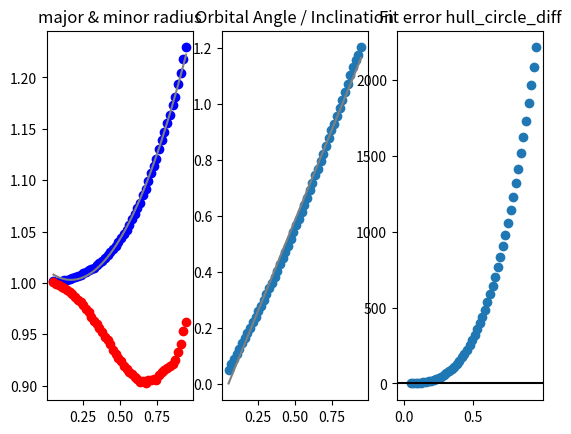

This chart was generated by the following Python code:
import numpy as np
import matplotlib.pyplot as plt
import math
from scipy.spatial.transform import Rotation as R
from scipy.optimize import least_squares
from scipy.spatial import distance
from scipy.stats import linregress

'''
Given the length of the minor and major axes, generate the set of points for an ellipse centered on it's right focus.  
"divs" is the number of points created, unevenly spaced on the ellipse. 
'''
def generateEllipse(minor_len, major_len, divs=100, log=False, endpoint = True):
    #if(minor_len > major_len):
        #print("minor length has exceeded major length")
    '''
    ecc = math.sqrt(1 - (minor_len / major_len)**2)
    ecc_sq = np.abs(1 - (minor_len / major_len)**2)
    '''
    # Get the angles 
    theta = np.linspace(0, 2*math.pi, num = divs, endpoint = endpoint)
    # x^2 / a^2 + y^2 / b^2 = 1
    # foci are at +/- c, which is +/- sqrt(a^2 - b^2)
    #pt_x = major_len * np.cos(theta) + np.sqrt(major_len**2 - minor_len**2)
    pt_x = major_len * np.cos(theta)
    pt_y = minor_len * np.sin(theta) 
    # Accounting for the possibility that the axes have flipped (minor len > major len)
    if(major_len > minor_len):
        pt_x += np.sqrt(major_len**2 - minor_len**2)
    else:
        pt_y += np.sqrt(minor_len**2 - major_len**2)

    if(log):
        print("x coord shape:", pt_x.shape)
        print("y coord shape:", pt_y.shape)
    return np.stack((pt_x, pt_y))

def generateTorusCrossSection(outer_radius, divs = 99):
    circ_theta = np.linspace(0, 2*math.pi, divs)
    circ_x = outer_radius * np.cos(circ_theta) + 1
    if(outer_radius >= 1):
        circ_x = np.abs(circ_x)
    circ_y = outer_radius * np.sin(circ_theta)
    return np.vstack((circ_x, circ_y))    

### PARAMETRIC EQUATIONS ###

'''
Given the parameters of an ellipse, generate a parametric equation describing it. 

parametricEllipse(...) : t -> np.array((2,1))
or
parametricEllipse(...) : t = np.array((n,)) -> np.array((2,n))
t: either a single float, or a numpy array
'''
def parametricEllipse(minor_len, major_len, log=False):
    
    def create_ellipse(t):
        return 
    
    return create_ellipse

'''
Given the parameters of an elliptical orbit, generate a parametric equation describing it. 

parametricOrbit(...) : t -> np.array((3,1))
or
parametricOrbit(...) : t = np.array((n,)) -> np.array((3,n))
t: either a single float, or a numpy array
'''
def parametricOrbit(minor_len, major_len, rot_ang, log=False):

    # We truncate the rotation matrix, since we assume the z component is 0. this will also project it into 3d for us. 
    rotation_matrix = R.from_euler('x', -rot_ang).as_matrix()[:,(0,1)]

    if(log):
        print("rotation matrix:", rotation_matrix)

    def create_orbit(t):
        return rotation_matrix @ np.vstack((major_len * math.cos(t), minor_len * math.sin(t)))

    return create_orbit

'''
Given a singular ellipse and an inclination, generate an orbit.  
'''
def generateOrbit(ellipse, ang, log = False):
    rotation = R.from_euler('x', -ang)
    if(log):
        print("gen_orbit ellipse shape:", ellipse.shape)
        print("rotation matrix shape:", rotation.as_matrix().shape)
    return rotation.as_matrix() @ ellipse

'''
Given a set of 3d points, find their 2d cross-section using cylindrical coordinates. 
X: has shape [3, n]

Result R: has shape [2, n]
R[1] = X[2]
R[0,i] = sqrt(X[0,i,0]**2 + X[1,i,0])
'''
def crossSection(X):
    # the height of our cross-section is the z coordinate. 
    h_val = X[2]
    mag = np.linalg.norm(X[0:2], axis = 0)
    return np.vstack((mag, h_val))

'''
Given a 2D set of points, rotate it into the third (z) dimension by an angle (around the x axis), and find the cross-section. 
cross-section x = distance from the z' axis
cross-section y = distance projected onto z' axis
'''
def generateOrbitCrossSection(ellipse, angle, log = False):
    # Project our ellipse into 3D, keeping it in the x-y plane
    ellipse_3d = np.stack((ellipse[0], ellipse[1], np.zeros_like(ellipse[0])))
    # Form our unit vector z', which is in the y-z plane, the vector (0,0,1) rotated by our angle theta. 
    z_prime = np.array((0, np.sin(angle), np.cos(angle)))
    # Project each point on the ellipse onto z', to get the cross-section y (vertical) component. 
    yp_comp = z_prime @ ellipse_3d
    zp_proj = (z_prime[:, np.newaxis]) @ (yp_comp[:, np.newaxis]).T
    if(log):
        print("z_prime shape:", z_prime.shape)
        print("yp_comp / z-prime component shape:", yp_comp.shape)
        print("zp_proj shape:", zp_proj.shape)
    plane_comp = ellipse_3d - zp_proj
    xp_comp = np.linalg.norm(plane_comp, axis = 0)
    if(log):
        print("plane component shape:", plane_comp.shape)
        print("x-prime component shape:", xp_comp.shape)
    cross_section_pts = np.stack((xp_comp, yp_comp))
    '''
    Could this be done in a single operation?
    '''
    return cross_section_pts

### 2D X-Y PLANE AREA COMPARISONS ###

'''
Given two sets of 2D points, find an approximate difference between them.
For all points in a, find the distance to the closest point in b, and sum over all a values. 
'''
def hull_diff(a_pts, b_pts, log = False):
    dist_matr = distance.cdist(a_pts.T, b_pts.T)
    if(log):
        print("a_pts shape:", a_pts.shape, "b_pts shape:", b_pts.shape)
        print("distance matrix shape:", dist_matr.shape)
    # dist_matr[i, j] is the distance between a_pts[i] and b_pts[j]
    min_dist = np.min(dist_matr, axis=1)
    tot_dist = np.sum(min_dist)
    if(log):
        print("min distance from A shape:", min_dist.shape)
        print("total distance:", tot_dist)
    return tot_dist

'''
Given a set of 2D points, calculate the area difference between them and a centered circle with radius "circle_radius". 
This treats the area difference as arcs; points further from the center are penalized more. 

X: a set of 2D points, centered at approximately "circle_center"
(circle_radius, circle_center): the parameters of the circle we compare to. 
absolute: whether or not we calculated the signed area (interior = negative, exterior = positive) or the absolute area (both are positive)  
'''
def hull_circle_diff(X, circle_radius, circle_center = np.array([1,0])[:, np.newaxis], log = False, absolute = True):
    # Calculate the distance between each point, and the circle's center. 
    X_dist = np.linalg.norm(X - circle_center, axis = 0)
    # Subtract the circle radius, to get their difference
    # We take distances squared, to approximate the arc of a circle. (like pi * r^2)
    result = X_dist**2 - (circle_radius * np.ones_like(X_dist))**2
    if(absolute):
        result = np.abs(result)

    # What if we want to calculate the area as an arc?
    # The angular amount dedicated to each point, which normalizes the area for differing numbers of X points. 
    arc_ang = 2 * math.pi / X.shape[1]
    result = result / arc_ang

    if(log):
        print("X distance shape:", X_dist.shape)
        print("X distance sum:", np.sum(X_dist))
    return np.sum(result)

'''
Given a set of 2D points, separate them into points inside and outside a circle with radius "circle_radius".
For each point, calculate ||x|| - circle radius.
Points outside contribute this to positive area, points inside contribute to negative area.

X: a set of 2D points, centered on the origin. 

return: (positive_area, negative_area) two floating point values, representing the differences in the exterior (positive) and interior (negative)
'''
def hull_signed_circle_dist(X, circle_radius, log = False):
    #pos_area = 0
    #neg_area = 0
    pt_magnitudes = np.linalg.norm(X, axis = 0)
    # We should split each of these into areas of an arc, since points further away from the center contain more area. 
    # Currently, it approximates theta * (k - j)
    # The area of an arc with angle theta for r in [j,k] is:
    # 1/2 * theta * (k^2 - j^2) = 1/2 * theta * (k + j) * (k - j)
    interior_pts = X[:, pt_magnitudes <= circle_radius]
    exterior_pts = X[:, pt_magnitudes >= circle_radius]
    num_interior = np.size(interior_pts, axis = 1)
    num_exterior = np.size(exterior_pts, axis = 1)    
    if(log):
        print("interior pts shape:", interior_pts.shape)
        print("exterior pts shape:", exterior_pts.shape)
    interior_tot = np.sum(np.linalg.norm(interior_pts, axis = 0))
    exterior_tot = np.sum(np.linalg.norm(exterior_pts, axis = 0))
    pos_area = exterior_tot  - circle_radius * num_exterior
    neg_area = -interior_tot + circle_radius * num_interior
    
    return (pos_area, neg_area)

def hull_signed_circle_area(X, circle_radius, log = False):
    # the length / magnitude for each point is:
    pt_magnitudes = np.linalg.norm(X, axis = 0)
    # the length / magnitude of the circle is always 'circle_radius'
    
### LEAST-SQUARES FITTING ###

'''
Given a desired cross-section, find an ellipse with a cross-section that approximates it (using least_squares)
'''
def fit_desired(desired_cross, start_minor = 1, start_major = 1.0025, start_ang = math.pi / 8, ellipse_divs = 100):
    # Given the parameters, find the cross-section and calculate the area to the desired
    def fit_func(u):
        #min_rad = min(u[0], u[1])
        #max_rad = max(u[0], u[1])
        min_rad = u[0]
        max_rad = u[1]
        ang     = u[2]
        gen_ellipse = generateEllipse(min_rad, max_rad, divs = ellipse_divs)
        gen_cross_section = generateOrbitCrossSection(gen_ellipse, ang)
        # we should also add a term to make sure minor and major don't BOTH approach zero. 
        # we should also add a term to make sure minor_rad < major_rad. something like math.inf * (major_rad < minor_rad)
        return hull_diff(gen_cross_section, desired_cross)
    
    opt_result = least_squares(fit_func, [start_minor, start_major, start_ang])
    rad_a, rad_b, angle = opt_result.x
    min_rad = min(rad_a, rad_b)
    max_rad = max(rad_a, rad_b)
    return min_rad, max_rad, angle

'''
Given a desired circle with radius "circle_radius" around (1,0), find an ellipse orbit with a cross-section that approximates it (using least_squares)
'''
def fit_desired_circle(circle_radius, start_minor = 1, start_major = 1.0025, start_ang = math.pi/8, ellipse_divs = 100):
    # Given the parameters, find the cross-section and calculate the area to the desired
    def fit_func(u):
        #min_rad = min(u[0], u[1])
        #max_rad = max(u[0], u[1])
        min_rad = u[0]
        max_rad = u[1]
        ang     = u[2]
        gen_ellipse = generateEllipse(min_rad, max_rad, divs = ellipse_divs)
        gen_cross_section = generateOrbitCrossSection(gen_ellipse, ang)
        # we should also add a term to make sure minor and major don't BOTH approach zero. 
        # we should also add a term to make sure minor_rad < major_rad. something like math.inf * (major_rad < minor_rad)
        #return np.sum(hull_signed_circle_dist(gen_cross_section, circle_radius))
        return hull_circle_diff(gen_cross_section, circle_radius)
    
    opt_result = least_squares(fit_func, [start_minor, start_major, start_ang])
    rad_a, rad_b, angle = opt_result.x
    #min_rad = min(rad_a, rad_b)
    #max_rad = max(rad_a, rad_b)
    min_rad = rad_a
    max_rad = rad_b
    return min_rad, max_rad, angle    

def fitTorusOrbit(out_radius, ellipse_divs = 100, cross_divs = 99):
    #desired_cross = generateTorusCrossSection(out_radius, cross_divs)
    
    # the starting parameters for fitting should match the Villerau circle. 
    
    # Find the difference between our generated ellipse cross-section and the desired cross-section
    #difference = hull_diff(cross_section, desired_cross, log = enable_logging)
    best_params = fit_desired_circle(out_radius, start_ang=np.arcsin(out_radius), ellipse_divs = ellipse_divs)
    #print("best parameters:", best_params)
    (min_rad, max_rad, ang) = best_params
    
    # We will also store these using more typical orbital mechanics terminology
    focal_dist = math.sqrt(max_rad**2 + min_rad**2)
    apoapsis  = max_rad + focal_dist
    periapsis = max_rad - focal_dist
    eccentricity = 1 - math.sqrt(min_rad**2 / max_rad**2)
    inclination = ang
    
    result = {
        "minor radius": min_rad,
        "major radius": max_rad,
        "inclination":  ang,
        "apoapsis":     apoapsis,
        "periapsis":    periapsis,
        "eccentricity": eccentricity
        }
    return result

'''
Given a set of 3d points, rotate them around the z-axis to generate more copies
num_rots: the number of rotations to perform
matrix: if false, the resulting points are contiguous and have shape [3, n * num_rots]. 
        if true,  the resulting points have the shape [3, n, num_rots]
'''
def surfaceRevolution(in_pts, num_rots, log = False, matrix = True):
    all_theta = np.linspace(0, 2*math.pi, num_rots, endpoint = False)
    all_rots = R.from_euler('z', all_theta)
    if(log):
        print("all rots shape:", all_rots.as_matrix().shape)
    all_orbits_first = all_rots.as_matrix() @ in_pts
    all_orbits = np.transpose(all_orbits_first, (1,2,0))
    if(log):
        print("all orbits shape:", all_orbits.shape)
    
    labels = np.arange(0, num_rots)

    
    # expand labels in axis = 1 according to the number of points in the ellipse
    ellipse_len = in_pts.shape[1]
    labels = np.resize(labels[np.newaxis, :], (ellipse_len, num_rots))
    if(log):
        print("labels shape:", labels.shape)
    
    
    if(matrix):
        return (all_orbits, labels)
    
    all_orbits_flat = np.reshape(all_orbits, (3,-1))
    labels_flat = labels.flatten('F')
    
    if(log):
        #print("(after reshape) all orbits shape:", all_orbits.shape)   
        print("all orbits flat shape:", all_orbits_flat.shape)
        print("labels flat shape:", labels_flat.shape)
    
    return (all_orbits_flat, labels_flat)



### PROPERTIES ###
    
enable_logging = False

# Parameters for the outputs / plots we will generate

test_ellipse = False

single_orbit_plot = False
mult_orbit_plot = False

relative_motion_plot = False
closer_points_plot = False

calc_hull_dev = False
calc_area = False
calc_signed_area = False

multi_radius_calc = True

# Some other calculations are dependent on having an ellipse of best fit. 
# this includes the variables best_ellipse, ellipse, and best_cross_section
fitting = not test_ellipse

circle_fitting = True

outer_radius = 0.3
num_objs = 25
ellipse_divs = 300
cross_divs = ellipse_divs

if(__name__ == "__main__"):
    if(test_ellipse):
        (min_rad, max_rad, ang) = (1, 3, math.pi/6)
        test_ellipse = generateEllipse(1, 2, log = enable_logging)
        print("test ellipse shape:", test_ellipse.shape)
        cross_section = generateOrbitCrossSection(test_ellipse, math.pi/6, log = enable_logging)
        ellipse = np.stack((test_ellipse[0], test_ellipse[1], np.zeros_like(test_ellipse[0])))
    
    # Generate the cross-section we want to fit to:
    desired_cross = generateTorusCrossSection(outer_radius, cross_divs)
    
    # Find the difference between our generated ellipse cross-section and the desired cross-section
    #difference = hull_diff(cross_section, desired_cross, log = enable_logging)
    if(fitting):
        if(circle_fitting):
            if(outer_radius >= 1):
                best_params = fit_desired_circle(outer_radius, start_ang=np.arcsin(1), ellipse_divs = ellipse_divs)
            else:
                best_params = fit_desired_circle(outer_radius, start_ang=np.arcsin(outer_radius), ellipse_divs = ellipse_divs)
        else:
            best_params = fit_desired(desired_cross, start_ang=np.arcsin(outer_radius), ellipse_divs = ellipse_divs)
        print("best parameters:", best_params)
        (min_rad, max_rad, ang) = best_params
        
        # We will also store these using more typical orbital mechanics terminology
        focal_dist = math.sqrt(max_rad**2 + min_rad**2)
        apoapsis  = max_rad + focal_dist
        periapsis = max_rad - focal_dist
        eccentricity = 1 - math.sqrt(min_rad**2 / max_rad**2)
        inclination = ang
        
        best_ellipse = generateEllipse(min_rad, max_rad, divs = ellipse_divs)
        best_cross_section = generateOrbitCrossSection(best_ellipse, ang)
        # turn the ellipse into 3d
        ellipse = np.stack((best_ellipse[0], best_ellipse[1], np.zeros_like(best_ellipse[0])))
        ellipse_flat = best_ellipse
    
    if(calc_hull_dev):
        test_num = 20
        # Generate all outer radii we will fit for:
        outer_radii = list(np.linspace(0.05, 0.95, test_num))
        
        # What results do we want to return?
        each_center = []
        each_center_diff = []
        each_hull_dev = []
        # What is the process we follow for each radius?
        
        for curr_rad in outer_radii:
            curr_desired_cross = generateTorusCrossSection(curr_rad)
            curr_params = fit_desired_circle(curr_rad, start_ang=np.arcsin(curr_rad), ellipse_divs = ellipse_divs)
            (min_rad, max_rad, ang) = curr_params
            curr_ellipse = generateEllipse(min_rad, max_rad, divs = ellipse_divs)
            curr_cross_section = generateOrbitCrossSection(curr_ellipse, ang) 
            
            if(False):
                plt.scatter(curr_cross_section[0], curr_cross_section[1], c = np.array([curr_rad]*100))
            
            # Get the difference between the average of the current cross-section and the center at (1,0)
            curr_avg_center = np.mean(curr_cross_section, axis = 1)
            if(enable_logging):
                print("curr avg center:", curr_avg_center)
            each_center.append(curr_avg_center)
            # Also calculate the magnitude of their difference, to show how far it deviates. This is proportional to the outer radius. 
            each_center_diff.append(np.linalg.norm(curr_avg_center - np.array([1,0])))
            
            # Calculate the total distance between each point in our cross-section, and the closest point on our desired cross-section (hull difference)
            curr_hull_dev = hull_diff(curr_cross_section, curr_desired_cross)
            each_hull_dev.append(curr_hull_dev)
        plt.scatter(outer_radii, each_hull_dev)
    
    if(multi_radius_calc):
        test_num = 50
        # Generate all outer radii we will fit for:
        outer_radii = list(np.linspace(0.05, 0.95, test_num))

        # what values do we want to look at?
        # result from hull_circle_diff() or, the error of our minimization
        fit_error = []
        major_radii = []
        minor_radii = []
        angles = []

        for curr_rad in outer_radii:
            if(curr_rad >= 1):
                curr_params = fit_desired_circle(curr_rad, start_ang=np.arcsin(1), ellipse_divs = ellipse_divs)
            else:
                curr_params = fit_desired_circle(curr_rad, start_ang=np.arcsin(curr_rad), ellipse_divs = ellipse_divs)
            
            (min_rad, max_rad, ang) = curr_params
            # Calculate the error of our minimization, just like fit_desired_circle does
            gen_ellipse = generateEllipse(min_rad, max_rad, divs = ellipse_divs)
            gen_cross_section = generateOrbitCrossSection(gen_ellipse, ang)
            fit_error.append(hull_circle_diff(gen_cross_section, curr_rad))
            
            major_radii.append(max_rad)
            minor_radii.append(min_rad)
            angles.append(ang)

        major_radii = np.array(major_radii)

        fig,(axr, axa, axe) = plt.subplots(1,3)

        axr.title.set_text("major & minor radius")
        axr.scatter(outer_radii, major_radii, c = 'blue')
        # The orbital period in terms of the central orbit (r = 1)
        # plt.scatter(outer_radii, major_radii**(3/2), c = 'red')
        axr.scatter(outer_radii, minor_radii, c = 'red')

        axa.title.set_text("Orbital Angle / Inclination")
        axa.scatter(outer_radii, angles)

        axe.title.set_text("Fit error hull_circle_diff")
        axe.scatter(outer_radii, fit_error)
        axe.axline(xy1 = (0,0), slope = 0, c = 'black')

        # We also want to fit a function to our "major radii" to see what pattern it follows. 
        major_fit = np.polynomial.Polynomial.fit(outer_radii, major_radii, 2)
        major_coefs = major_fit.convert().coef
        print("outer-radius -> major_radius")
        print(major_fit.convert())

        fit_x, fit_y = major_fit.linspace(test_num, (np.min(outer_radii), np.max(outer_radii)))
        axr.plot(fit_x, fit_y, c = 'gray')

        # Now, fit a linear line to outer radii vs angle
        slope, intercept, rvalue, _, _ = linregress(outer_radii, angles)
        print("outer-radius -> inclination")
        print(intercept, "+", slope,"x")
        axa.plot(outer_radii, intercept * np.ones_like(outer_radii) + slope * np.array(outer_radii), c = 'gray')


    if(calc_area):
        tot_area = hull_circle_diff(best_cross_section, outer_radius, log = True)
        print("total area difference:", tot_area)
            
    if(calc_signed_area):
        cross_section_center = np.mean(best_cross_section, axis = 1)
        print("cross-section center:", cross_section_center)
        cross_centered = best_cross_section - cross_section_center[:, np.newaxis]
        (pos_area, neg_area) = hull_signed_circle_dist(cross_centered, outer_radius, log = True)
        print("positive (exterior) area:", pos_area)
        print("negative (interior) area:", neg_area)
    
    # Given our fit ellipse and an angle, plot some number of objs in offset orbits
    single_orbit = generateOrbit(ellipse, ang, log = enable_logging)
    
    #print("orbit shape:", single_orbit.shape)
    
    if(single_orbit_plot):
        fig = plt.figure()
        ax = fig.add_subplot(projection='3d')
        ax.set_box_aspect((np.ptp(single_orbit[0]), np.ptp(single_orbit[1]), np.ptp(single_orbit[2])))
        ax.scatter(single_orbit[0], single_orbit[1], single_orbit[2])
        ax.scatter(0,0,0, c='red')
        
        
    if(mult_orbit_plot):
        all_orbits, labels = surfaceRevolution(single_orbit, num_objs, log = enable_logging, matrix=True)
        
        colors_theta = np.linspace(0, 2 * math.pi, num_objs)
        label_colors = np.stack((np.cos(colors_theta), np.sin(colors_theta), np.zeros_like(colors_theta))) / 2 + np.array([[1/2],[1/2],[0]])

        #label_colors = np.repeat(label_colors, num_objs, axis = 1)

        # now do a 3D plot for the orbits
        fig_mult = plt.figure('Multi-Orbit Plot', figsize = (14,6))
        ax1 = fig_mult.add_subplot(1, 2, 1, projection='3d')

        all_orbits_flat = np.reshape(all_orbits, (3, -1))
        
        ax1.set_box_aspect((np.ptp(all_orbits_flat[0]), np.ptp(all_orbits_flat[1]), np.ptp(all_orbits_flat[2])))
        if(False):
            ax1.scatter(all_orbits[0], all_orbits[1], all_orbits[2], c = labels)
        else:
            for i in range(0, num_objs):
                ax1.plot(all_orbits[0,:,i],all_orbits[1,:,i],all_orbits[2,:,i], c = label_colors[:,i])

        # do a 2D scatterplot for the y-z plane cross-section
        ax2 = fig_mult.add_subplot(1, 2, 2)
        ax2.set_aspect(1)
        ax2.axline((1,0),(1.1,0), c='grey', zorder = 0)
        ax2.axline((1,0),(1,0.1), c='grey', zorder = 0)
        # Plot the desired cross first, so it's on the bottom.
        ax2.scatter(desired_cross[0], desired_cross[1], c = 'red')
        # Now, plot our best-fit cross-section over
        ax2.scatter(best_cross_section[0], best_cross_section[1], c = 'blue')
        
        # Plot the center of our best-fit cross-section
        ax2.scatter(np.mean(best_cross_section[0]), np.mean(best_cross_section[1]), c='blue', marker ='s')
        #plt.show()
    
    if(relative_motion_plot):
        num_tracked_objs = 5

        # Determines whether we want to consider all points on the circle, or just a slice enough to contain a full cross-section
        part_circle = False
        
        # the shape of all_orbits = [3, ellipse_divs, num_tracked_objs]
        all_orbits, labels = surfaceRevolution(single_orbit, num_tracked_objs, log = enable_logging, matrix = True)

        # Find equidistant points on the unit circle, which we will compare to the points
        if(not part_circle):
            theta = np.linspace(0, 2 * math.pi, ellipse_divs * num_tracked_objs, endpoint = False)
        else:
            theta = np.linspace(0, 2 * math.pi * 2 / num_tracked_objs, ellipse_divs * num_tracked_objs, endpoint = False)
       
        #theta = 2 * math.pi * theta_range / len(theta_range)
     
        circle_pts = np.stack((np.cos(theta), np.sin(theta), np.zeros_like(theta)))
        
        # For each point on the circle, find the closest point on each orbit.
        # There are 3 coordinates for each point, 'ellipse_divs' points on the circle, and 'num_tracked_objs' different orbits. 
        # Result has shape = [3, ellipse_divs, num_tracked_objs]
        circle_closest = np.zeros((3, len(theta), num_tracked_objs))
        
        # We also want to associate each resulting point with the theta value it is closest to. 
        #obj_labels = np.linspace(0, 1, num_tracked_objs)[np.newaxis, :]
        #angle_labels = np.repeat(obj_labels, repeats = len(theta), axis = 0)
        
        # angle_labels has shape (len(theta), num_tracked_objs)
        angle_labels = np.zeros((len(theta), num_tracked_objs))
        
        for i in range(0, num_tracked_objs):
            # curr orbit to check is number 'i'
            curr_orbit = all_orbits[:, :, i]
            # circle_dists has shape (len(theta), ellipse_divs)
            # circle_dists[i, j] is the distance between circle_pt[:, i] and curr_orbit[:, j]
            circle_dists = distance.cdist(circle_pts.T, curr_orbit.T)
            
            # For each point on the circle, find the closest point indx in the orbit. 
            # curr_closest_indx has shape: (len(theta),)
            # for each point on the circle, it's the index of the closest point on the current orbit. 
            curr_closest_indx = np.argmin(circle_dists, axis = 1)
            if(False and (i == 0)):
                print("curr_orbit shape is:", curr_orbit.shape)
                print("circle_pts shape is:", circle_pts.shape)
                print("circle_dists shape is:", circle_dists.shape)
                print("curr closest indx shape is:", curr_closest_indx.shape)
            curr_closest_pts = curr_orbit[:, curr_closest_indx]
            circle_closest[:, :, i] = curr_closest_pts
            #angle_labels[:, i] = theta[curr_closest_indx]
            angle_labels[:, i] = theta
        
        # angle_labels[i, :] = theta[i]
        
        # circle_closest has shape [3, len(theta), num_tracked_objs]
        
        # circle_closest[:, i, :] is the points in each orbit closest to circle_pts[:, i]
        # circle_closest axis 0: x or y coordinate
        # circle_closest axis 1: angle on circle it's closest to (theta <-> circle_pts[:, theta])
        # circle_closest axis 2: tracked object on orbit of         
        
        
        # circle_centers has shape [3, len(theta)]
        circle_centers = crossSection(np.mean(circle_closest, axis = 2))
        
        if(enable_logging):
            print("circle_closest shape:", circle_closest.shape)
            print("angle labels shape:", angle_labels.shape)
        fig_rel = plt.figure('Relative Orbital Motion', figsize = (14,6))
        ax_circ = fig_rel.add_subplot(1, 2, 1, projection='3d')
        
        circle_closest_flat = circle_closest.reshape((3, -1))
        angle_labels_flat   = angle_labels.reshape((1, -1))
        ax_circ.scatter(circle_pts[0], circle_pts[1], circle_pts[2], c = theta, cmap = 'viridis')
        ax_circ.set_box_aspect((np.ptp(circle_closest_flat[0]), np.ptp(circle_closest_flat[1]), np.ptp(circle_closest_flat[2])))
        ax_circ.scatter(circle_closest_flat[0], circle_closest_flat[1], circle_closest_flat[2], c = angle_labels_flat, cmap = 'viridis') 
        
        # Form a cross-section, of all points overlaid
        ax_cross = fig_rel.add_subplot(1, 2, 2)
        ax_cross.set_aspect(1)
        ax_cross.axline((1,0),(1.1,0), c='grey', zorder = 0)
        ax_cross.axline((1,0),(1,0.1), c='grey', zorder = 0)            
        closest_cyl = crossSection(circle_closest_flat)
        ax_cross.scatter(closest_cyl[0], closest_cyl[1], c = angle_labels_flat, cmap = 'viridis')
        ax_cross.scatter(circle_centers[0], circle_centers[1], c = theta, cmap = 'viridis')
        
        # Plot the center of a single orbit for comparison
        single_orbit_center = np.mean(crossSection(single_orbit), axis = 1)
        ax_cross.scatter(single_orbit_center[0], single_orbit_center[1], c = 'red')   
        #plt.show()         
        
        # Also calculate the standard deviation for these avg points on the cross-section
        closest_cyl_deviation = np.std(closest_cyl, axis = 1) 
        print("Relative Motion cross-section std-deviation:", closest_cyl_deviation)
        
        # Also calculate the deviation laterally (angle before / after) of each corresponding sets of points 
        # Something like np.std(arctan(circle_closest, axis = 2))
        set_ang = np.arctan2(circle_closest[0], circle_closest[1])
        set_ang_avg_dev = np.mean(np.std(set_ang, axis = 1))
        print("Relative Motion mean angular std-deviation:", set_ang_avg_dev)
        
        # We can also calculate this with respect to circle_pts[:, i] (angle theta[i]) compared to points in circle_closest[:, :, i]
        
        # circle_pts[:, i] x [0,0,1] is the same as circle_pts[:, i] rotated by pi/2 (90 deg) in the z axis. (we will do it from x to y axis)
        # s = circle_pts @ [[0, -1],[1, 0]]
        # or s = np.stack((-circle_pts[1], circle_pts[0]))
        
        #perp_vec has shape = [2, len(theta)]
        perp_vec = np.stack((-circle_pts[1], circle_pts[0]))
        
        # relative_centered has shape = [2, len(theta), num_tracked_objs]
        relative_centered = circle_closest[0:2] - circle_pts[0:2, :, np.newaxis]

        # This makes a cool rotationally symmetric pattern:
        # plt.scatter(relative_centered[0], relative_centered[1], c = np.repeat(theta[:, np.newaxis], repeats = num_tracked_objs, axis = 1))   
        # the number of leaves is related to num_tracked_objs
        
        # Scalar Projection (dot product) of relative_centered onto perp_vec:
        # relative_centered[0, :, i] * perp_vec[0, :] + relative_centered[1, :, i] * perp_vec[1, :]
        # the result should have shape = [len(theta), num_tracked_objs]
        scalar_proj = relative_centered[0, :, :] * perp_vec[0, :, np.newaxis] + relative_centered[1, :, :] * perp_vec[1, :, np.newaxis]
        # proj_range has shape = (len(theta),)
        proj_range  = np.ptp(scalar_proj, axis = 1)
        proj_std    = np.std(scalar_proj, axis = 1)
        # plt.scatter(theta, proj_range) has a similar fractal symmetry pattern to the one above
        
        # maximum deviation:
        relative_max_diff = np.max(scalar_proj)
        
        if(closer_points_plot):
            # Right now, we are selecting a point from each separate orbit to compare. 
            # What if we look at all the points in the "closest" orbit, and see how many are closer than the closest points in other orbits?
            
            # We can just look at theta[0], or circle_pts[:, 0] which is [1, 0, 0]
            compare_circle = circle_pts[:, 0]
            # This is a point from each tracked orbit that is closest to circle_pts[:, 0] = [1, 0, 0]
            # compare_pts has shape = [3, num_tracked_objs]
            compare_pts = circle_closest[:, 0, :]
            # What is the second closest point? What is the furthest point?
            # Going with furthest:
            furthest_dist = np.max(distance.cdist(compare_pts.T, compare_circle[np.newaxis,:]))
            # Of all points, which is closer than the above?
            
            # For each tracked object, choose a colour. 
            tracked_color_ang = np.linspace(0, 2*math.pi, num_tracked_objs, endpoint = False)
            tracked_color = np.stack((np.cos(tracked_color_ang), np.sin(tracked_color_ang), np.zeros_like(tracked_color_ang))).T
            
            fig_closer = plt.figure('closer points')
            ax_cl = fig_closer.add_subplot(projection='3d')
            ax_cl.scatter(compare_circle[0], compare_circle[1], compare_circle[2], c = 'black')
            
            # Iterate through each tracked orbit, and plot those that are closer. 
            for i in range(0, num_tracked_objs):
                # calculate the distance to our one point
                curr_orbit = all_orbits[:, :, i]
                orbit_dist = np.linalg.norm(curr_orbit - compare_circle[:, np.newaxis], axis=0)
                curr_closer = curr_orbit[:, orbit_dist <= furthest_dist]
                ax_cl.scatter(curr_closer[0], curr_closer[1], curr_closer[2], tracked_color[i])
            
            
plt.show()